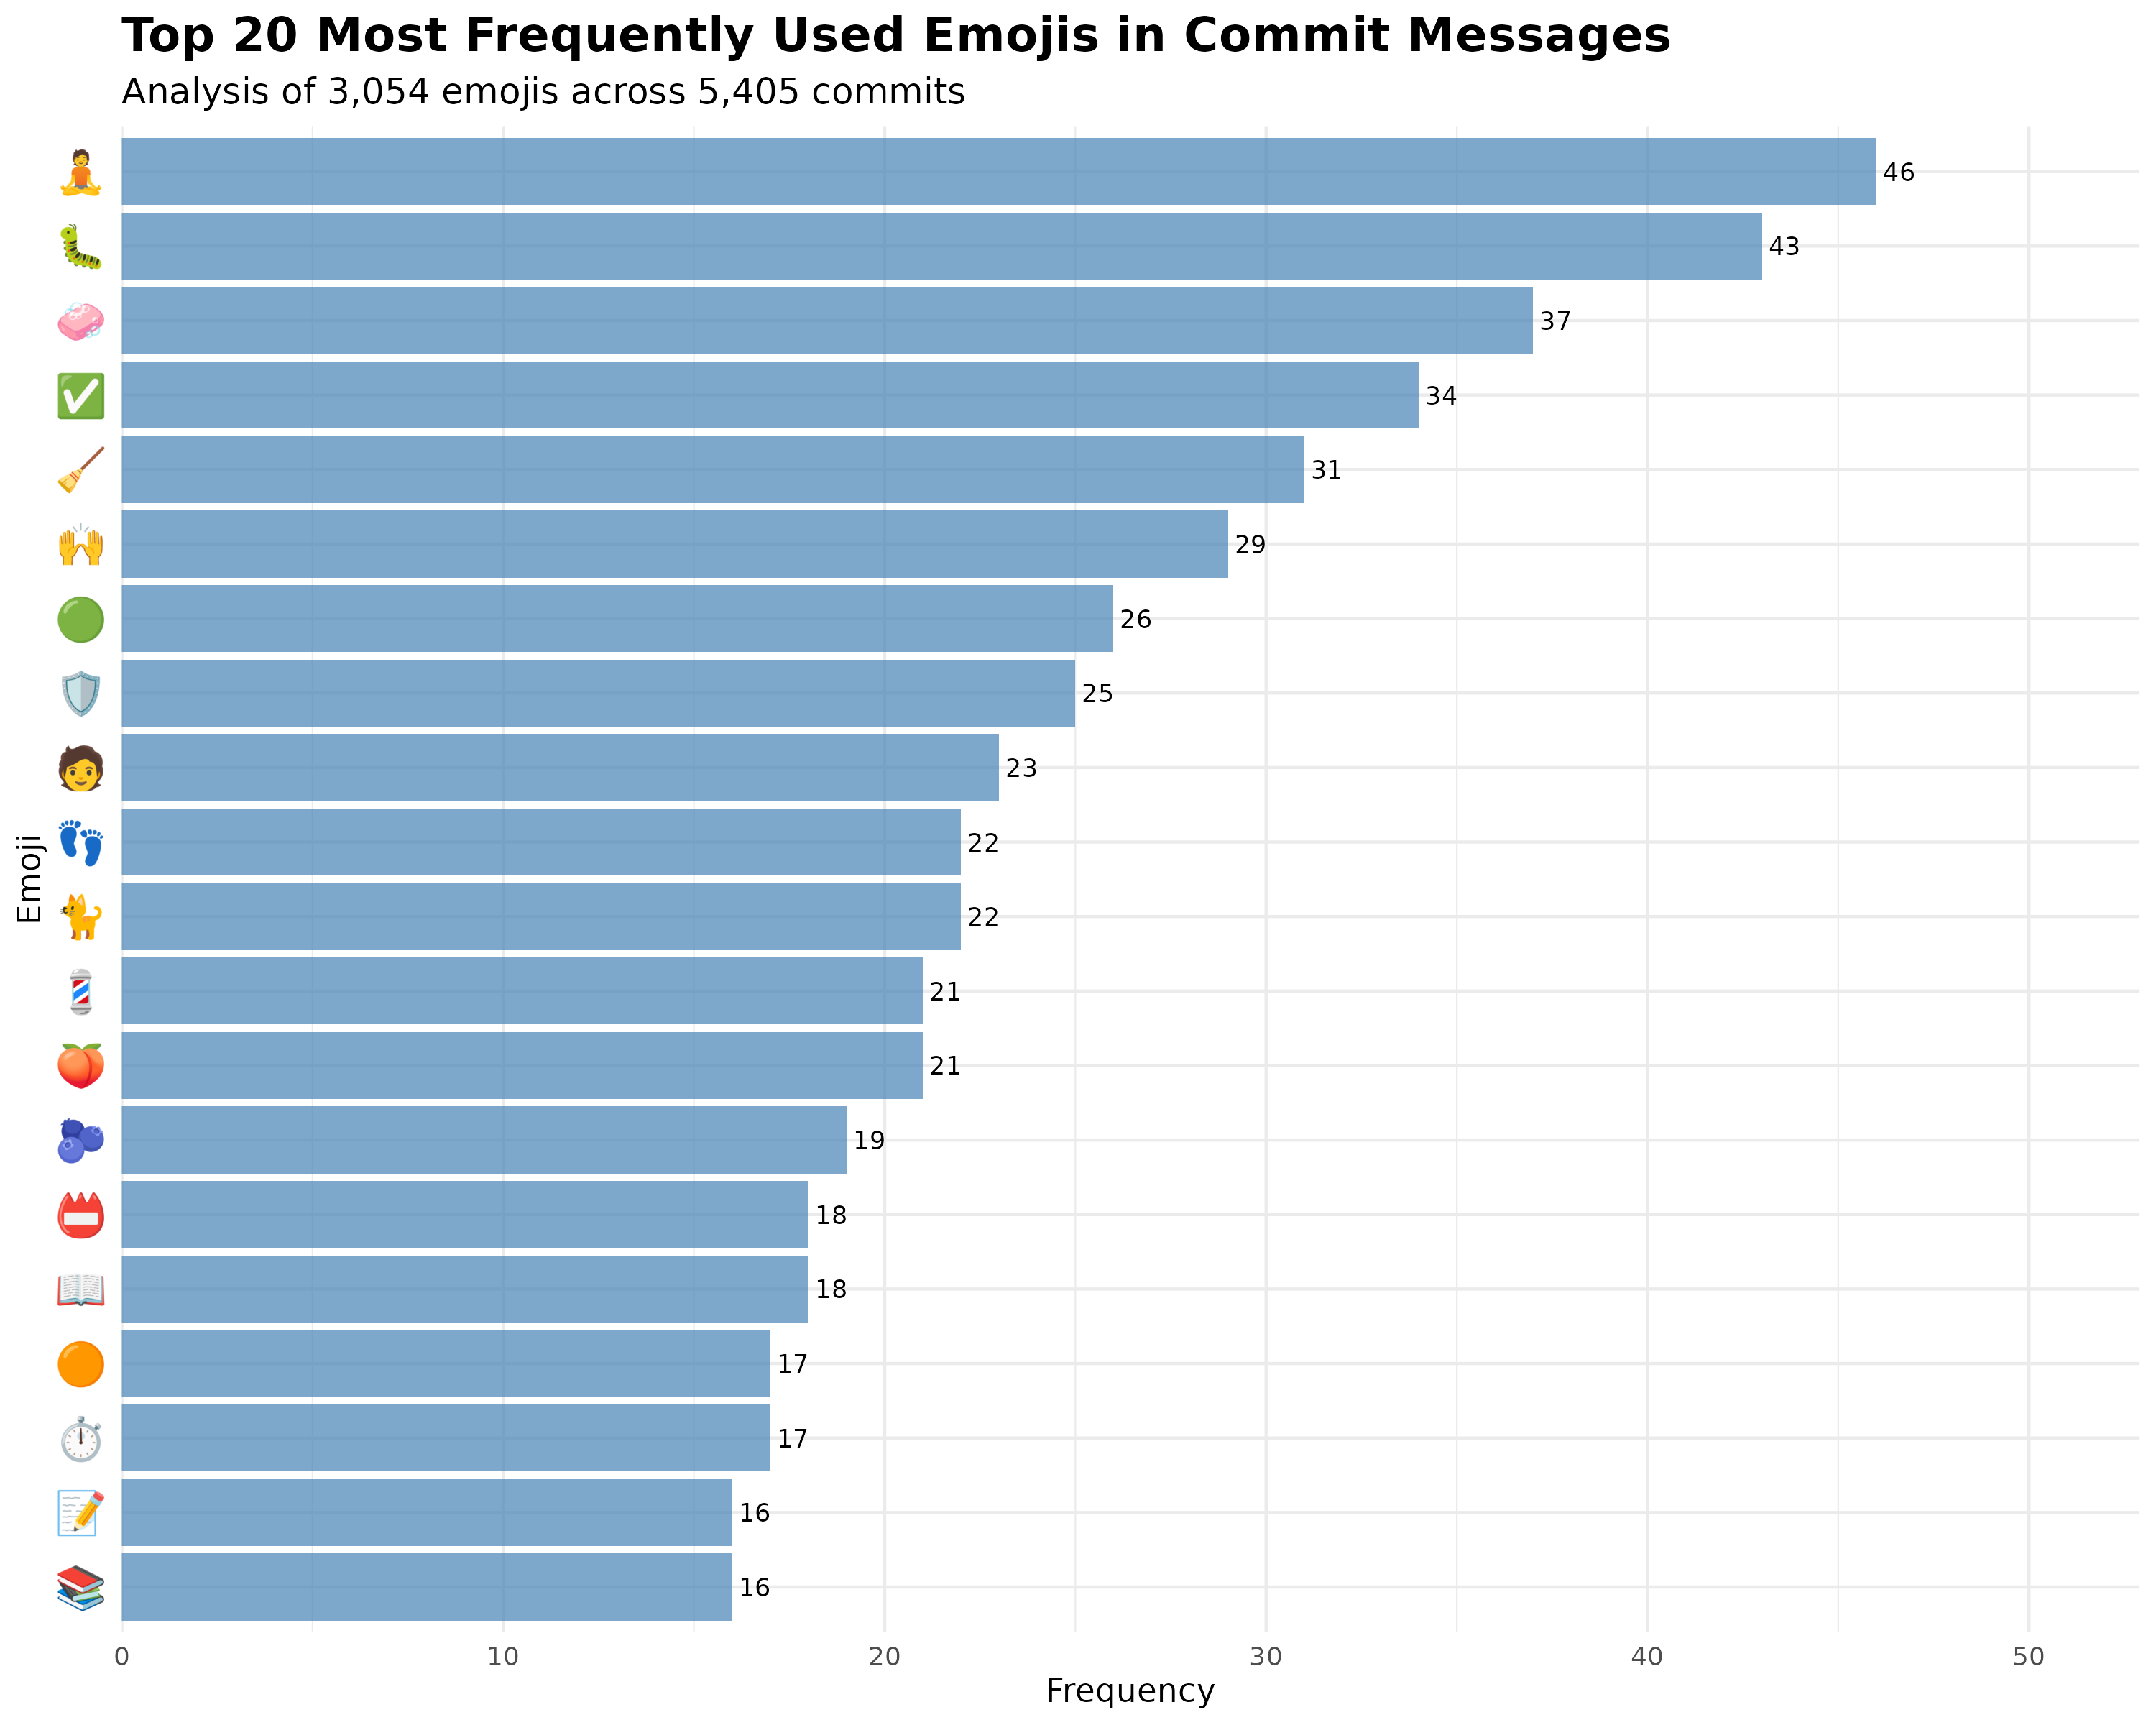

The data file committed next to this chart (first rows):
emojis, n, percentage, rank, cumulative_pct
🧘, 46, 1.506, 1, 1.506
🐛, 43, 1.408, 2, 2.914
🧼, 37, 1.212, 3, 4.126
✅, 34, 1.113, 4, 5.239
🧹, 31, 1.015, 5, 6.254
🙌, 29, 0.9496, 6, 7.204
🟢, 26, 0.8513, 7, 8.055
🛡, 25, 0.8186, 8, 8.874
🧑, 23, 0.7531, 9, 9.627
🐈, 22, 0.7204, 10, 10.35
👣, 22, 0.7204, 11, 11.07
🍑, 21, 0.6876, 12, 11.76
💈, 21, 0.6876, 13, 12.44
🫐, 19, 0.6221, 14, 13.06
📖, 18, 0.5894, 15, 13.65
📛, 18, 0.5894, 16, 14.24
⏱, 17, 0.5566, 17, 14.8
🟠, 17, 0.5566, 18, 15.36
📚, 16, 0.5239, 19, 15.88
📝, 16, 0.5239, 20, 16.4
🔧, 16, 0.5239, 21, 16.93
🤖, 16, 0.5239, 22, 17.45
🔦, 15, 0.4912, 23, 17.94
🙈, 15, 0.4912, 24, 18.43
🧰, 15, 0.4912, 25, 18.93
👓, 14, 0.4584, 26, 19.38
📊, 14, 0.4584, 27, 19.84
🎨, 13, 0.4257, 28, 20.27
📋, 13, 0.4257, 29, 20.69
🔢, 13, 0.4257, 30, 21.12
🖼, 13, 0.4257, 31, 21.55
🟧, 13, 0.4257, 32, 21.97
🦩, 13, 0.4257, 33, 22.4
🌀, 12, 0.3929, 34, 22.79
🎞, 12, 0.3929, 35, 23.18
🐚, 12, 0.3929, 36, 23.58
👔, 12, 0.3929, 37, 23.97
📃, 12, 0.3929, 38, 24.36
🙊, 12, 0.3929, 39, 24.75
🚚, 12, 0.3929, 40, 25.15
🚜, 12, 0.3929, 41, 25.54
🛝, 12, 0.3929, 42, 25.93
🧮, 12, 0.3929, 43, 26.33
⚠, 11, 0.3602, 44, 26.69
📄, 11, 0.3602, 45, 27.05
📌, 11, 0.3602, 46, 27.41
📐, 11, 0.3602, 47, 27.77
🔶, 11, 0.3602, 48, 28.13
🙉, 11, 0.3602, 49, 28.49
🛠, 11, 0.3602, 50, 28.85
🧟, 11, 0.3602, 51, 29.21
✏, 10, 0.3274, 52, 29.54
🌈, 10, 0.3274, 53, 29.86
🍯, 10, 0.3274, 54, 30.19
🎬, 10, 0.3274, 55, 30.52
📓, 10, 0.3274, 56, 30.84
🚣, 10, 0.3274, 57, 31.17
🦾, 10, 0.3274, 58, 31.5
♻, 9, 0.2947, 59, 31.79
⚖, 9, 0.2947, 60, 32.09
... 681 more rows
